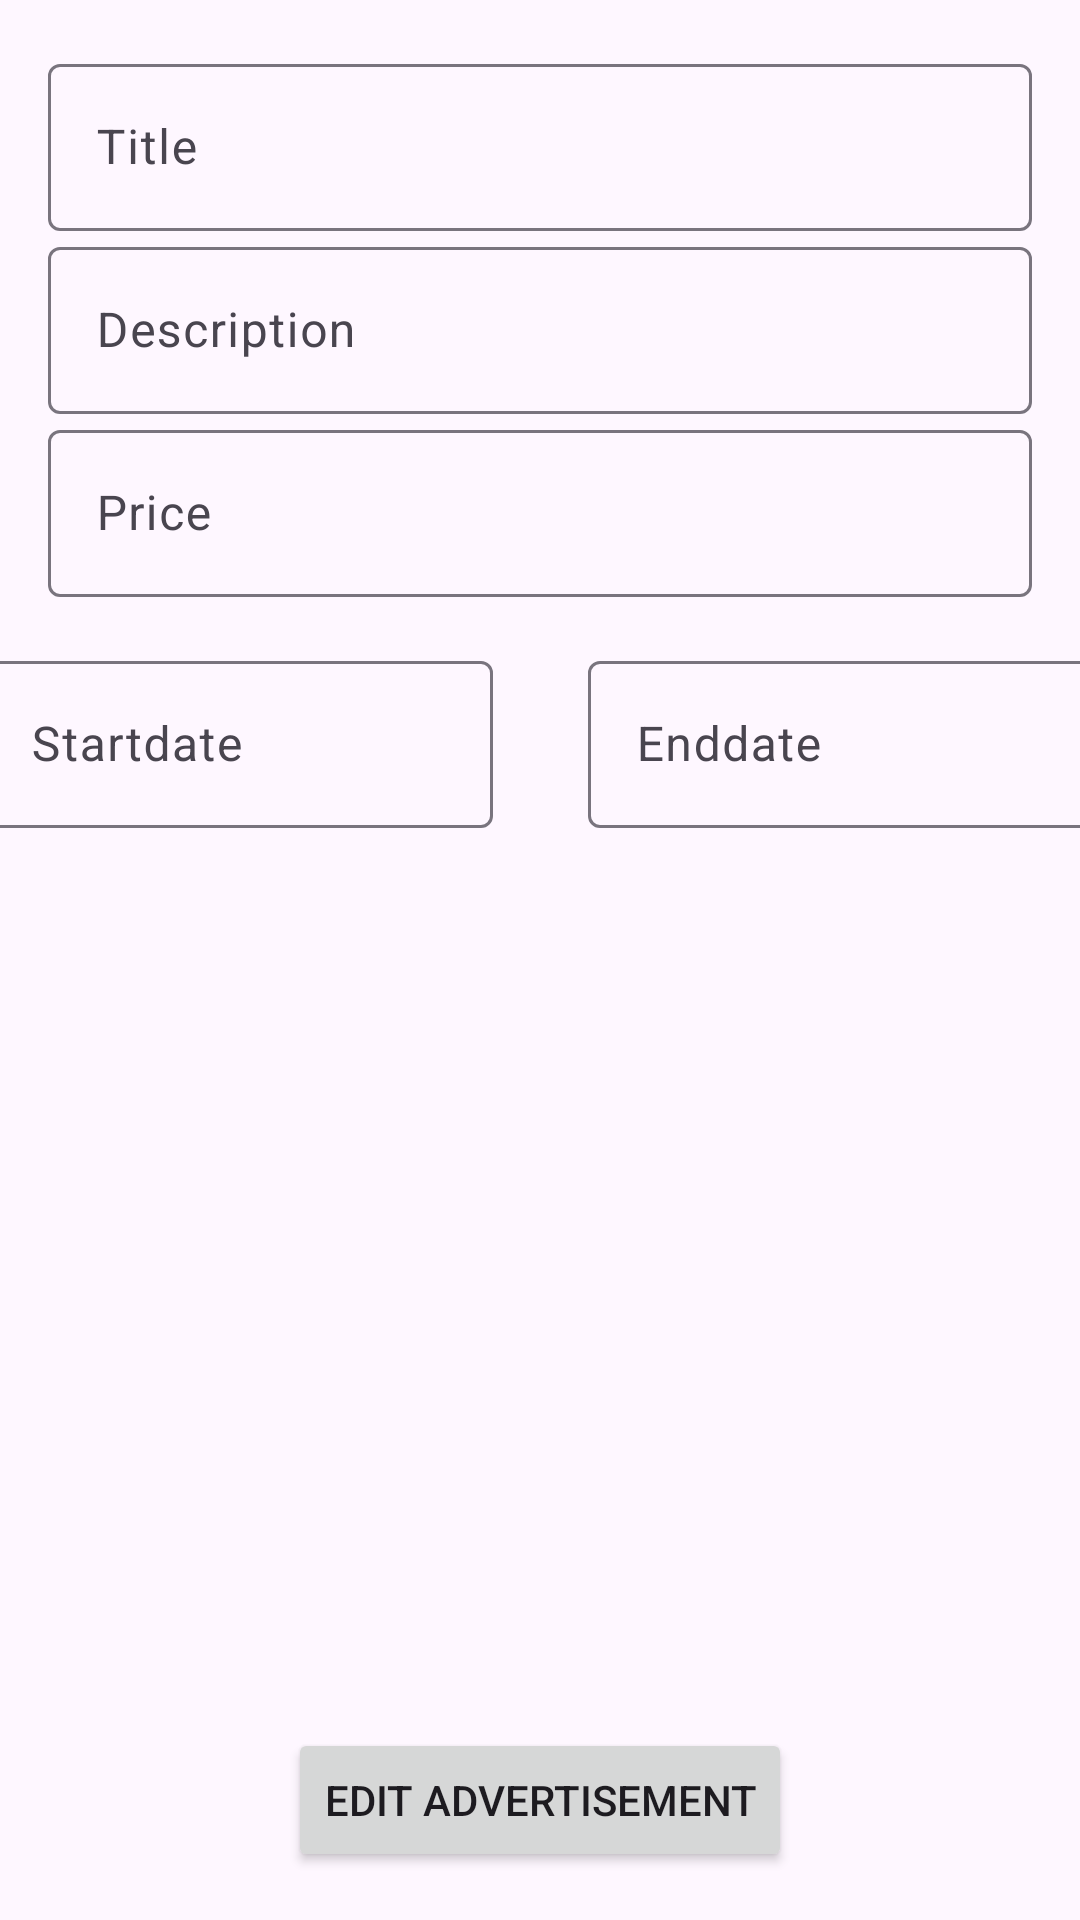

Produce the Android XML layout that renders to this screen, including the resource entries it uses.
<!-- AndroidManifest.xml: application theme Theme.DrivioApp -->
<!-- res/layout/fragment_edit_advertisement.xml -->
<?xml version="1.0" encoding="utf-8"?>
<FrameLayout xmlns:android="http://schemas.android.com/apk/res/android"
    xmlns:app="http://schemas.android.com/apk/res-auto"
    xmlns:tools="http://schemas.android.com/tools"
    android:layout_width="match_parent"
    android:layout_height="match_parent"
    tools:context=".view.EditAdvertisement">

    <androidx.constraintlayout.widget.ConstraintLayout
        android:layout_width="match_parent"
        android:layout_height="match_parent">

        <com.google.android.material.textfield.TextInputLayout
            android:id="@+id/tilTitle"
            android:layout_width="match_parent"
            android:layout_height="wrap_content"
            android:layout_marginStart="16dp"
            android:layout_marginTop="16dp"
            android:layout_marginEnd="16dp"
            android:hint="@string/title"
            app:layout_constraintBottom_toTopOf="@+id/tilDescription"
            app:layout_constraintEnd_toEndOf="parent"
            app:layout_constraintStart_toStartOf="parent"
            app:layout_constraintTop_toTopOf="parent">

            <com.google.android.material.textfield.TextInputEditText
                android:id="@+id/etTitle"
                android:layout_width="match_parent"
                android:layout_height="wrap_content" />


        </com.google.android.material.textfield.TextInputLayout>

        <com.google.android.material.textfield.TextInputLayout
            android:id="@+id/tilDescription"
            android:layout_width="match_parent"
            android:layout_height="wrap_content"
            android:layout_marginStart="16dp"
            android:layout_marginEnd="16dp"
            android:hint="@string/description"
            app:layout_constraintBottom_toTopOf="@+id/tilPrice"
            app:layout_constraintEnd_toEndOf="parent"
            app:layout_constraintStart_toStartOf="parent"
            app:layout_constraintTop_toBottomOf="@+id/tilTitle">

            <com.google.android.material.textfield.TextInputEditText
                android:id="@+id/etDescription"
                android:layout_width="match_parent"
                android:layout_height="wrap_content" />


        </com.google.android.material.textfield.TextInputLayout>

        <com.google.android.material.textfield.TextInputLayout
            android:id="@+id/tilPrice"
            android:layout_width="match_parent"
            android:layout_height="wrap_content"
            android:layout_marginStart="16dp"
            android:layout_marginEnd="16dp"
            android:hint="@string/price"
            app:layout_constraintEnd_toEndOf="parent"
            app:layout_constraintStart_toStartOf="parent"
            app:layout_constraintTop_toBottomOf="@+id/tilDescription">

            <com.google.android.material.textfield.TextInputEditText
                android:id="@+id/etPrice"
                android:layout_width="match_parent"
                android:layout_height="wrap_content"
                android:inputType="numberDecimal" />


        </com.google.android.material.textfield.TextInputLayout>

        <com.google.android.material.textfield.TextInputLayout
            android:id="@+id/tilStartDate"
            android:layout_width="170dp"
            android:layout_height="wrap_content"
            android:layout_marginStart="16dp"
            android:layout_marginTop="16dp"
            android:layout_marginEnd="16dp"
            android:hint="@string/startdate"
            app:layout_constraintEnd_toEndOf="parent"
            app:layout_constraintEnd_toStartOf="@+id/tilEndDate"
            app:layout_constraintStart_toStartOf="parent"
            app:layout_constraintTop_toBottomOf="@+id/tilPrice">

            <com.google.android.material.textfield.TextInputEditText
                android:id="@+id/etStartDate"
                android:layout_width="match_parent"
                android:layout_height="wrap_content"
                android:clickable="false"
                android:focusable="false"
                android:inputType="date" />


        </com.google.android.material.textfield.TextInputLayout>

        <com.google.android.material.textfield.TextInputLayout
            android:id="@+id/tilEndDate"
            android:layout_width="170dp"
            android:layout_height="wrap_content"
            android:layout_marginStart="16dp"
            android:layout_marginTop="16dp"
            android:layout_marginEnd="16dp"
            android:hint="@string/enddate"
            app:layout_constraintEnd_toEndOf="parent"
            app:layout_constraintStart_toEndOf="@+id/tilStartDate"
            app:layout_constraintTop_toBottomOf="@+id/tilPrice">

            <com.google.android.material.textfield.TextInputEditText
                android:id="@+id/etEndDate"
                android:layout_width="match_parent"
                android:layout_height="wrap_content"
                android:clickable="false"
                android:focusable="false"
                android:inputType="date" />


        </com.google.android.material.textfield.TextInputLayout>

        <TextView
            android:id="@+id/tvResult"
            android:layout_width="wrap_content"
            android:layout_height="wrap_content"
            app:layout_constraintBottom_toTopOf="@+id/btnConfirm"
            app:layout_constraintEnd_toEndOf="parent"
            app:layout_constraintStart_toStartOf="parent"
            app:layout_constraintTop_toBottomOf="@+id/tilEndDate" />


        <Button
            android:id="@+id/btnConfirm"
            android:layout_width="wrap_content"
            android:layout_height="wrap_content"
            android:layout_marginBottom="16dp"
            android:text="@string/edit_advertisement"
            app:layout_constraintBottom_toBottomOf="parent"
            app:layout_constraintEnd_toEndOf="parent"
            app:layout_constraintStart_toStartOf="parent" />


    </androidx.constraintlayout.widget.ConstraintLayout>

</FrameLayout>
<!-- resources referenced by this layout -->
<resources>
  <string name="description">Description</string>
  <string name="edit_advertisement">Edit Advertisement</string>
  <string name="enddate">Enddate</string>
  <string name="price">Price</string>
  <string name="startdate">Startdate</string>
  <string name="title">Title</string>
  <style name="Theme.DrivioApp" parent="Theme.Material3.DayNight.NoActionBar">
          
          <item name="colorPrimary">@color/purple_500</item>
          <item name="colorPrimaryVariant">@color/purple_700</item>
          <item name="colorOnPrimary">@color/white</item>
          
          <item name="colorSecondary">@color/teal_200</item>
          <item name="colorSecondaryVariant">@color/teal_700</item>
          <item name="colorOnSecondary">@color/black</item>
          
          <item name="android:statusBarColor">?attr/colorPrimaryVariant</item>
          
      </style>
  <!-- not gathered from this repository: default colours our renderer supplied (Android Studio template values) -->
  <color name="purple_500">#FF6200EE</color>
  <color name="purple_700">#FF3700B3</color>
  <color name="teal_200">#FF03DAC5</color>
  <color name="teal_700">#FF018786</color>
  <color name="black">#FF000000</color>
  <color name="white">#FFFFFFFF</color>
</resources>
